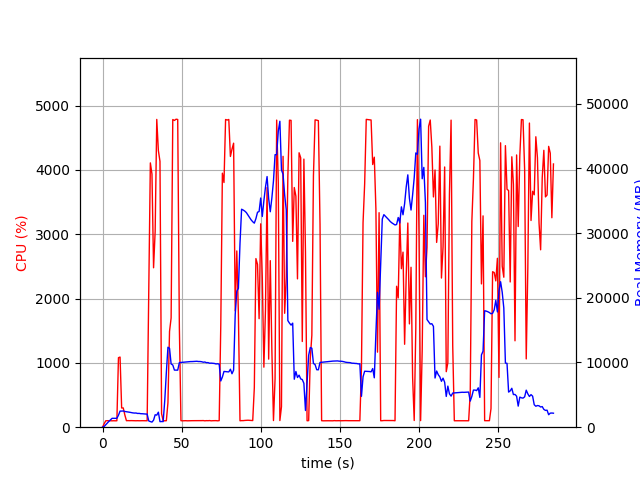

Values plotted in this chart, from the file beside it:
elapsed_time, nproc, cpu, mem_real, mem_virtual
3.981590270996094e-05, 1, 0.0, 7.758, 3185
1.006, 1, 52.7, 106.2, 769.3
2.013, 1, 99.3, 374.2, 1893
3.02, 1, 101.3, 628.2, 3173
4.027, 1, 99.3, 908.2, 3173
5.034, 1, 100.3, 1142, 5739
6.042, 1, 99.2, 1372, 5227
7.049, 1, 100.3, 1372, 5227
8.055, 1, 99.3, 1372, 5227
9.062, 1, 100.3, 1370, 5227
10.07, 1, 1080, 1850, 9562
11.08, 1, 1090, 2491, 10198
12.09, 1, 298.7, 2491, 10198
13.09, 1, 299.7, 2509, 10218
14.1, 1, 190.5, 2429, 10262
15.11, 1, 101.3, 2391, 10262
16.12, 1, 102.3, 2362, 10262
17.12, 1, 101.3, 2312, 10262
18.13, 1, 102.3, 2259, 10262
19.14, 1, 101.2, 2212, 10262
20.15, 1, 101.1, 2185, 10262
21.16, 1, 100.1, 2193, 10262
22.16, 1, 101.1, 2126, 10358
23.17, 1, 100.1, 2135, 10358
24.18, 1, 101.2, 2088, 10358
25.19, 1, 101.1, 2079, 10358
26.2, 1, 101.0, 2050, 10358
27.21, 1, 101.2, 2038, 10358
28.22, 1, 100.2, 2027, 10358
29.23, 1, 2140, 968.7, 10394
30.25, 1, 4109, 867.7, 10394
31.27, 1, 3935, 789.1, 10430
32.28, 1, 2478, 1087, 11026
33.29, 1, 3046, 1921, 11026
34.3, 1, 4785, 1870, 11026
35.32, 1, 4300, 2322, 11026
36.33, 1, 4133, 859, 11036
37.35, 1, 209.8, 873.7, 12060
38.35, 1, 101.3, 866.8, 12060
39.36, 1, 99.3, 4116, 38380
40.37, 1, 101.3, 8443, 38380
41.37, 1, 379.6, 12361, 38380
42.38, 1, 1489, 12191, 38380
43.38, 1, 1698, 9775, 38380
44.43, 1, 4783, 9615, 38380
45.47, 1, 4768, 8828, 38380
46.51, 1, 4788, 8825, 38380
47.56, 1, 4784, 8816, 38380
48.6, 1, 1551, 9984, 39167
49.61, 1, 101.3, 10007, 39167
50.61, 1, 99.4, 10028, 39167
51.62, 1, 100.4, 10056, 39167
52.62, 1, 101.3, 10069, 39167
53.63, 1, 99.3, 10092, 39167
54.64, 1, 100.3, 10112, 39167
55.65, 1, 100.3, 10142, 39167
56.65, 1, 101.3, 10144, 39167
57.66, 1, 101.3, 10164, 39167
58.67, 1, 100.3, 10171, 39167
59.67, 1, 100.4, 10190, 39167
... 223 more rows
